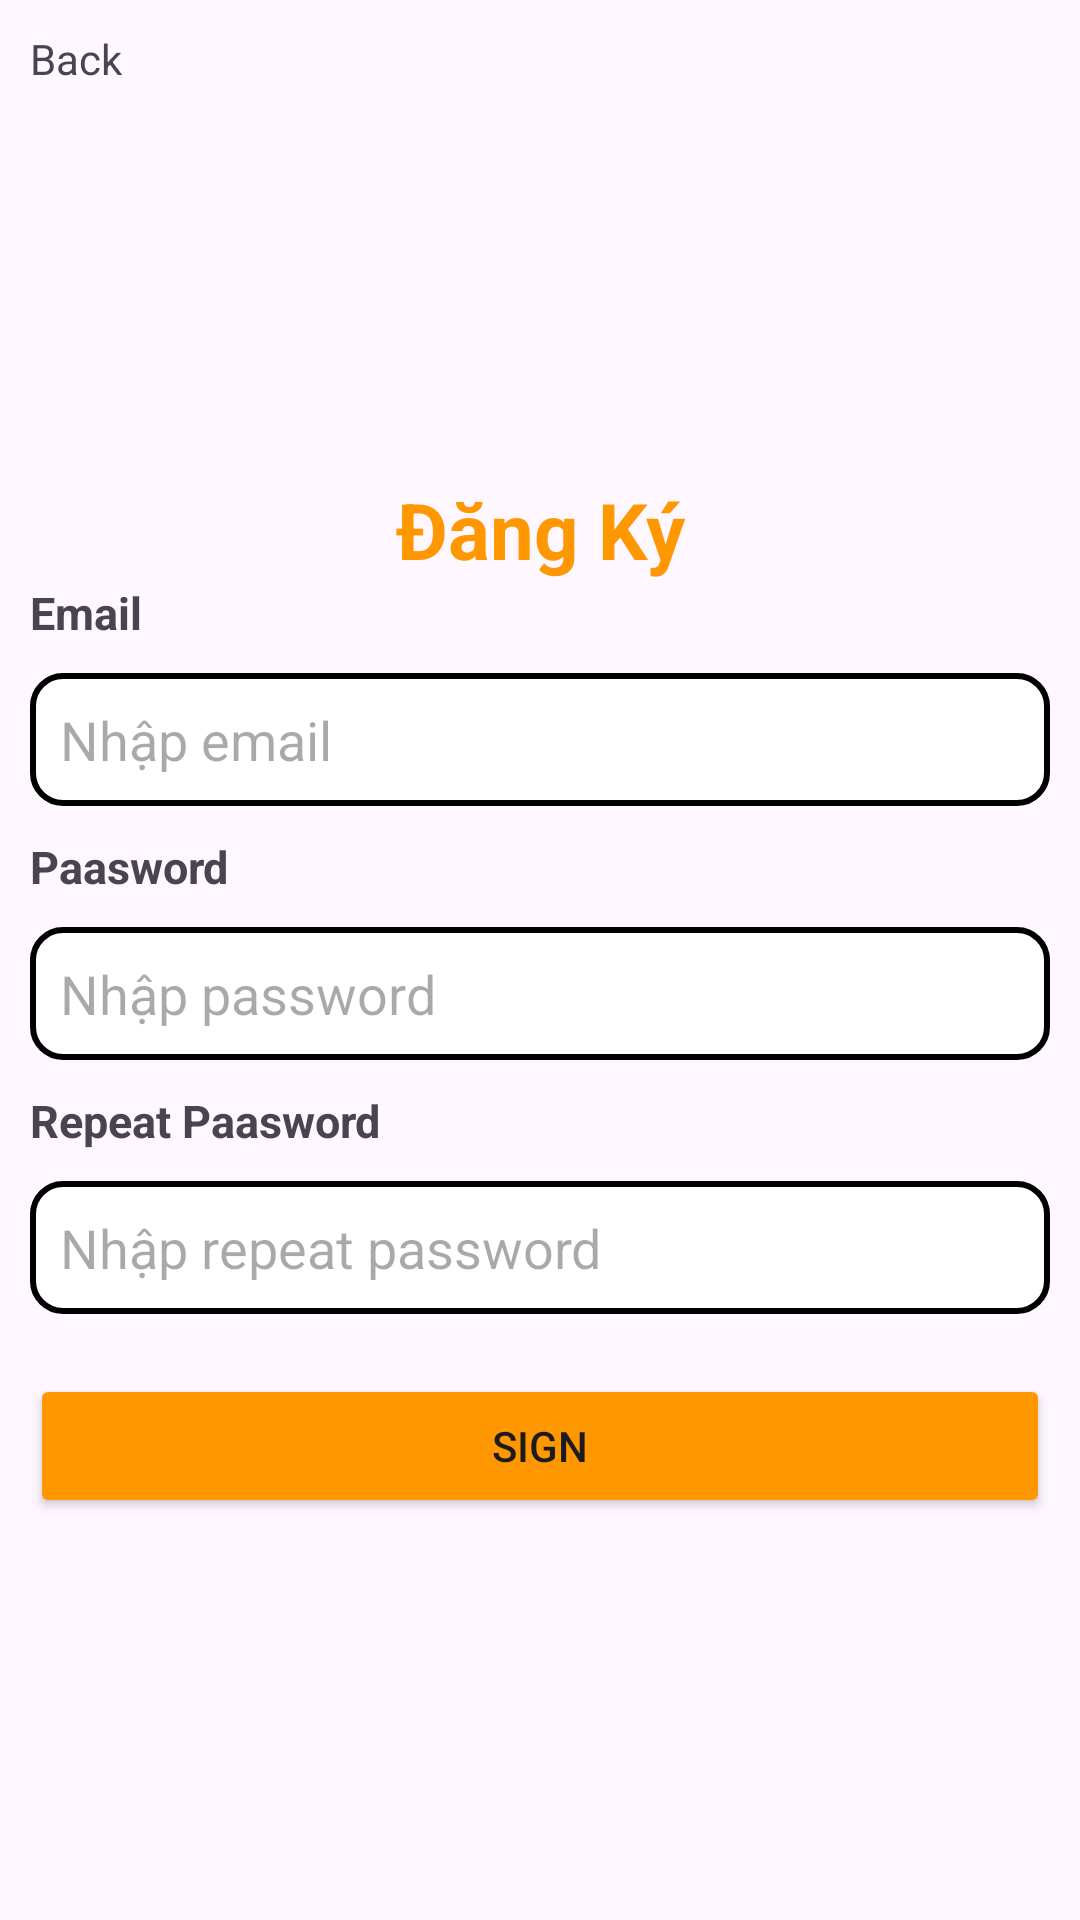

The Android layout XML behind this screen, and the referenced resources:
<!-- AndroidManifest.xml: application theme Theme.Lab1PH34554 -->
<!-- res/layout/activity_sign.xml -->
<?xml version="1.0" encoding="utf-8"?>
<LinearLayout xmlns:android="http://schemas.android.com/apk/res/android"
    xmlns:app="http://schemas.android.com/apk/res-auto"
    xmlns:tools="http://schemas.android.com/tools"
    android:id="@+id/main"
    android:layout_width="match_parent"
    android:layout_height="match_parent"
    android:orientation="vertical"
    tools:context=".Sign">

    <TextView
        android:id="@+id/txtBack"
        android:layout_width="wrap_content"
        android:layout_height="wrap_content"
        android:text="Back"
        android:layout_margin="10dp"
        android:layout_marginTop="10dp"/>
    <TextView
        android:layout_width="match_parent"
        android:layout_height="wrap_content"
        android:text="Đăng Ký"
        android:textSize="26dp"
        android:gravity="center"
        android:layout_marginTop="120dp"
        android:textStyle="bold"
        android:textColor="#FF9800"/>

    <TextView
        android:layout_width="wrap_content"
        android:layout_height="wrap_content"
        android:text="Email"
        android:textSize="15dp"
        android:layout_marginStart="10dp"
        android:textStyle="bold"/>

    <EditText
        android:id="@+id/edtEmailSg"
        android:layout_width="match_parent"
        android:layout_height="wrap_content"
        android:layout_margin="10dp"
        android:hint="Nhập email"
        android:background="@drawable/custon_btn"
        android:padding="10dp"/>

    <TextView
        android:layout_width="wrap_content"
        android:layout_height="wrap_content"
        android:text="Paasword"
        android:textSize="15dp"
        android:layout_marginStart="10dp"
        android:textStyle="bold"/>

    <EditText
        android:id="@+id/edtPassSg"
        android:layout_width="match_parent"
        android:layout_height="wrap_content"
        android:layout_margin="10dp"
        android:hint="Nhập password"
        android:background="@drawable/custon_btn"
        android:padding="10dp"/>

    <TextView
        android:layout_width="wrap_content"
        android:layout_height="wrap_content"
        android:text="Repeat Paasword"
        android:textSize="15dp"
        android:layout_marginStart="10dp"
        android:textStyle="bold"/>

    <EditText
        android:id="@+id/edtRePassSg"
        android:layout_width="match_parent"
        android:layout_height="wrap_content"
        android:layout_margin="10dp"
        android:hint="Nhập repeat password"
        android:background="@drawable/custon_btn"
        android:padding="10dp"/>

    <Button
        android:id="@+id/btnDangKy"
        android:layout_width="match_parent"
        android:layout_height="wrap_content"
        android:layout_margin="10dp"
        android:text="Sign"
        android:backgroundTint="#FF9800"/>
</LinearLayout>
<!-- resources referenced by this layout -->
<resources>
  <!-- drawable custon_btn (drawable) -->
  <?xml version="1.0" encoding="utf-8"?>
  <shape xmlns:android="http://schemas.android.com/apk/res/android">
      <solid android:color="@color/white"
  
          />
      <corners android:radius="10dp"
          />
      <stroke android:width="2dp"
          android:color="@color/black"
          />
  
  </shape>
  <style name="Theme.Lab1PH34554" parent="Base.Theme.Lab1PH34554" />
  <style name="Base.Theme.Lab1PH34554" parent="Theme.Material3.DayNight.NoActionBar">
          
          
      </style>
  <!-- not gathered from this repository: default colours our renderer supplied (Android Studio template values) -->
  <color name="black">#FF000000</color>
  <color name="white">#FFFFFFFF</color>
</resources>
